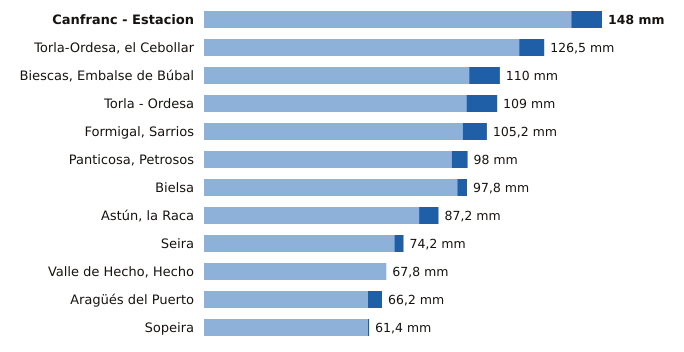

The data file committed next to this chart (first rows):
estacion, provincia, indicativo, mm_6_dias_anteriores, mm_hoy, mm_7_dias, horas_de_hoy
Canfranc - Estacion, Huesca, 9198X, 136.6, 11.4, 148.0, 18
Torla-Ordesa, el Cebollar, Huesca, 9814I, 117.2, 9.3, 126.5, 18
Biescas, Embalse de Búbal, Huesca, 9453X, 98.6, 11.4, 110.0, 18
Torla - Ordesa, Huesca, 9814X, 97.6, 11.4, 109.0, 18
Formigal, Sarrios, Huesca, 9445L, 96.2, 9.0, 105.2, 18
Panticosa, Petrosos, Huesca, 9451F, 92.1, 5.9, 98.0, 18
Bielsa, Huesca, 9784P, 94.2, 3.6, 97.8, 18
Astún, la Raca, Huesca, 9195C, 80.0, 7.2, 87.2, 18
Seira, Huesca, 9843A, 70.8, 3.4, 74.2, 18
Valle de Hecho, Hecho, Huesca, 9207, 67.8, 0.0, 67.8, 18
Aragüés del Puerto, Huesca, 9208E, 61.0, 5.2, 66.2, 18
Sopeira, Huesca, 9751, 61.0, 0.4, 61.4, 18
